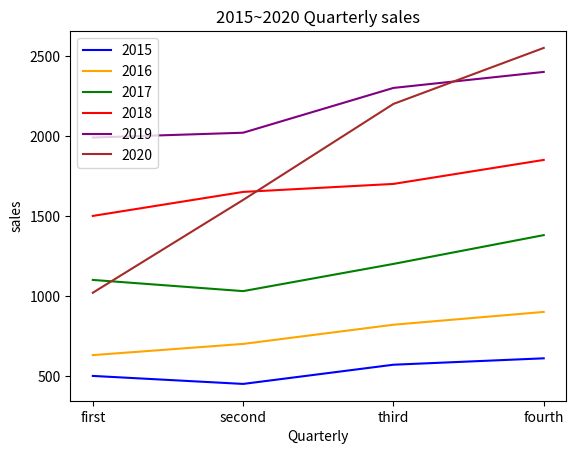

The script that saved this image:
#p110~ 111
training_data= [['연두', 3, '사과'],
                ['노랑', 3, '사과'],
                ['빨강', 2, '포도'],
                ['빨강', 1, '포도'],
                ['노랑', 3, '레몬']]
                
def fruit_counts(data): #과일이 몇개 있는지 확인하는 함수
    counts= {}
    for row in data:
        label= row[-1] #과일의 인덱스 위치
        if label not in counts: #과일이 없으면 
            counts[label]= 0
        counts[label]+= 1 #과일이 있으면
    return counts

result= fruit_counts(training_data)
print(result)

def fruit_color(data): #색깔이 몇개가 있는지 확인하는 함수
    counts= {}
    for row in data:
        color= row[0] #색깔을 인덱스 위치 
        if color not in counts: #색깔이 없으면
            counts[color]= 0
        counts[color]+= 1 #색깔이 있으면
    return counts

colorCnt= fruit_color(training_data)
print(colorCnt)

 #
import pandas as pd, matplotlib.pyplot as plt  # 데이터를 시각화 자료를 만드는 라이브러리

#pandas를 사용하여 DataFrame을 만들고 만든 DataFrame를 파일로 만들기
df= pd.DataFrame([[500, 450, 570, 610],
                  [630, 700, 820, 900],
                  [1100, 1030, 1200, 1380],
                  [1500, 1650, 1700, 1850],
                  [1990, 2020, 2300, 2400],
                  [1020, 1600, 2200, 2550]],
                index= ['2015','2016','2017','2018','2019','2020'],
                columns= ['1분기', '2분기', '3분기', '4분기'] )
print(df)
#df.to_csv('seles.csv', header='False') #파일 내보내기

 #df의 결과를 차트(라인플롯)로 만들기
y1= [500, 450, 570, 610]
y2= [630, 700, 820, 900]
y3= [1100, 1030, 1200, 1380]
y4= [1500, 1650, 1700, 1850]
y5= [1990, 2020, 2300, 2400]
y6= [1020, 1600, 2200, 2550]
x= range(len(y1))
xLabel= ['first', 'second', 'third','fourth']
plt.plot(x, y1, color='b')
plt.plot(x, y2, color='orange')
plt.plot(x, y3, color='green')
plt.plot(x, y4, color='red')
plt.plot(x, y5, color='purple')
plt.plot(x, y6, color='brown')
plt.title('2015~2020 Quarterly sales')
plt.xlabel('Quarterly')
plt.ylabel('sales')
plt.xticks(x, xLabel, fontsize=10)
plt.legend(['2015','2016','2017','2018','2019','2020'])
plt.show()
